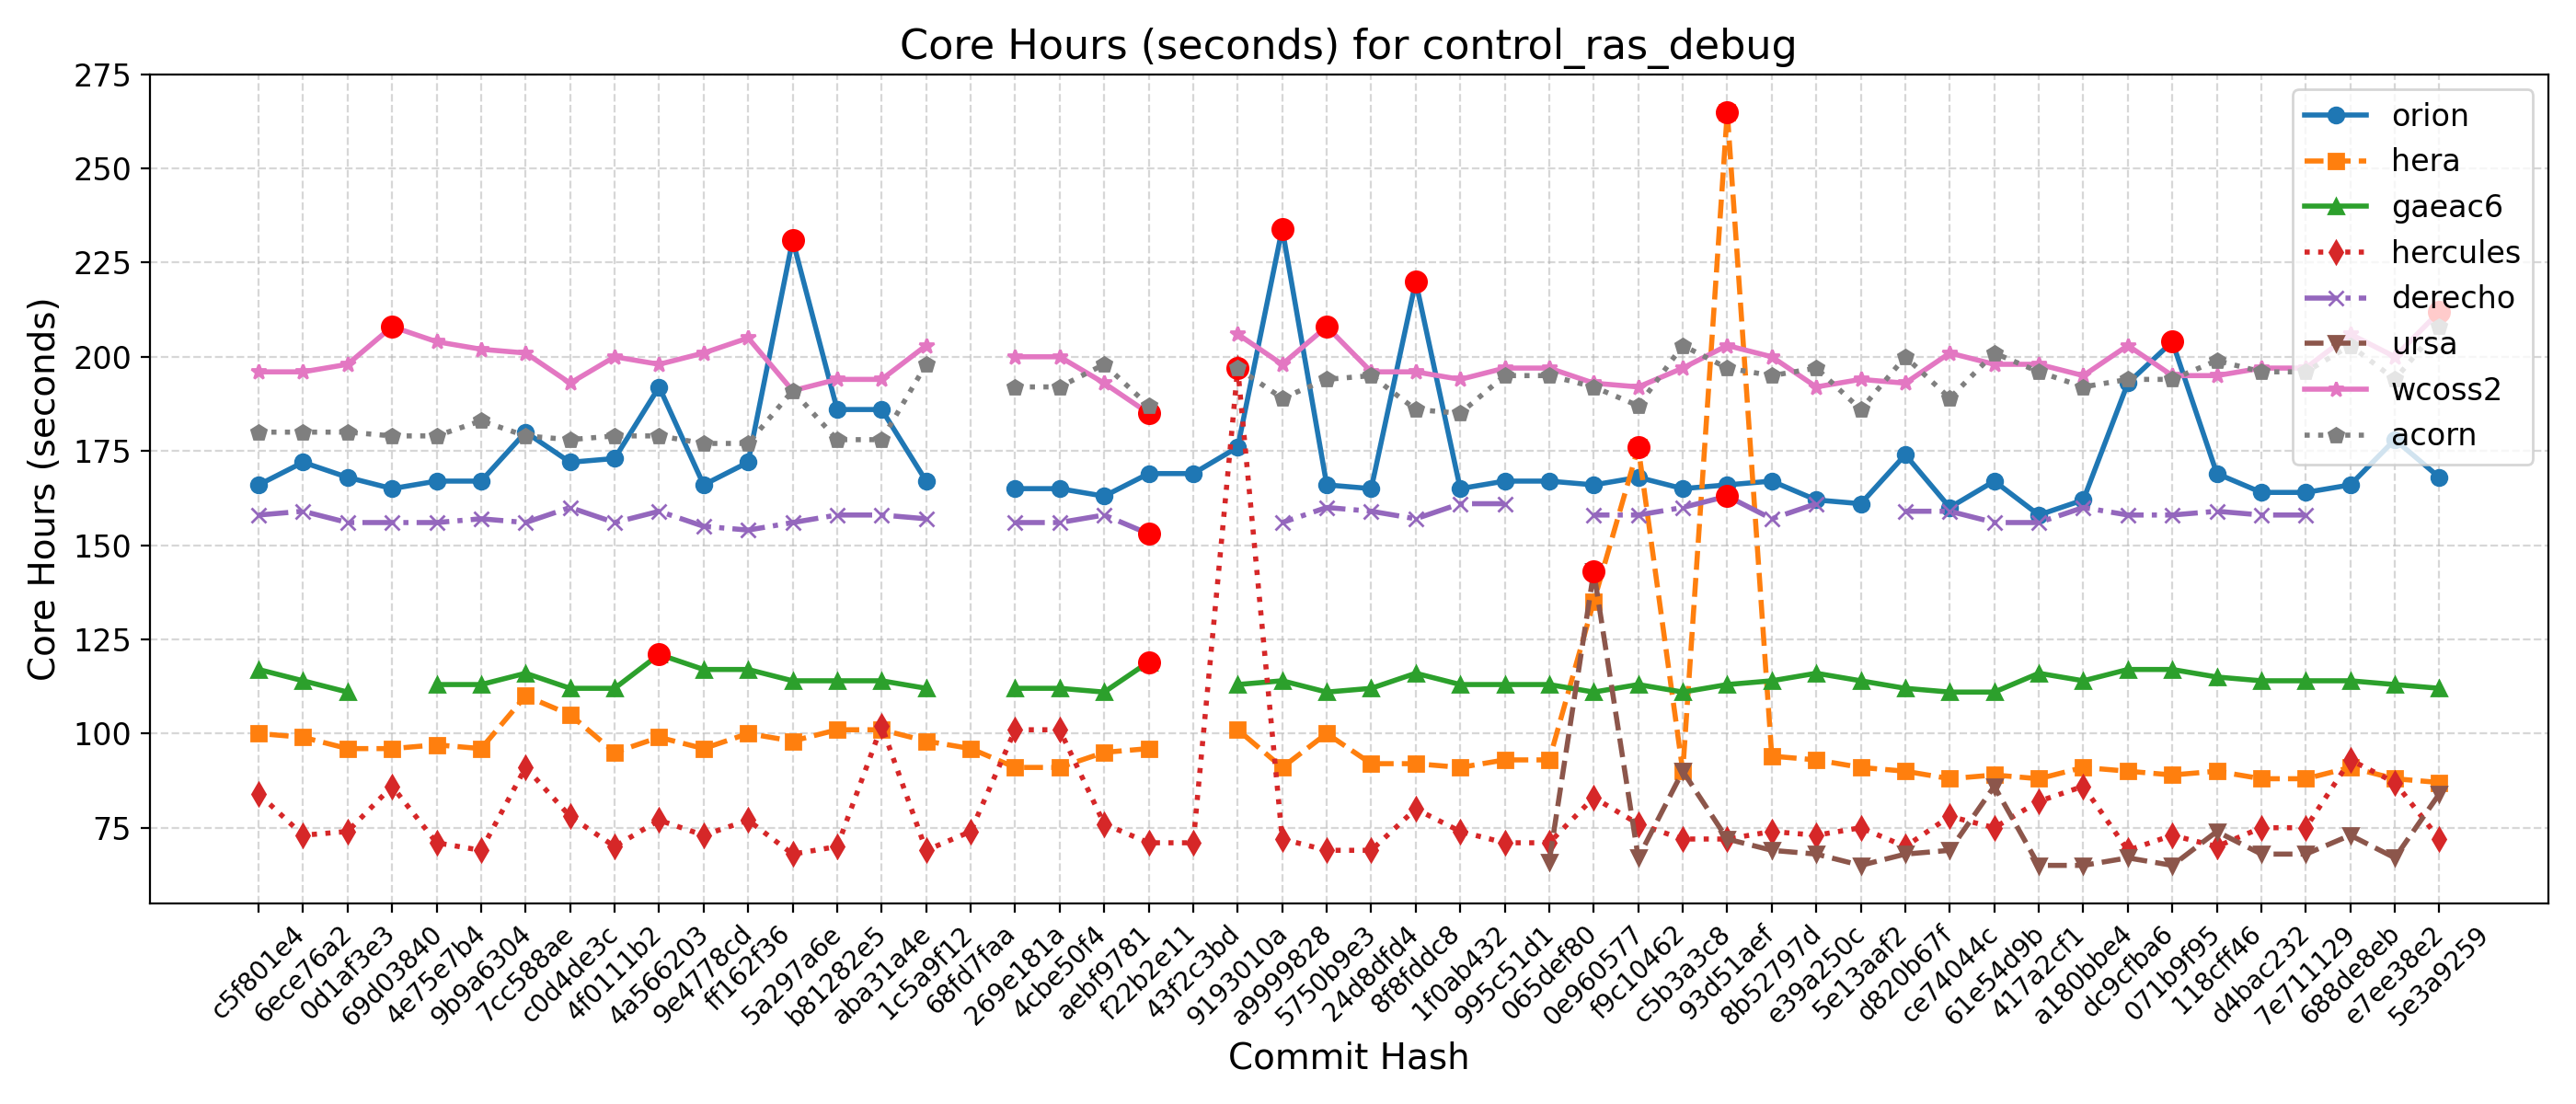

Data behind this chart, as committed beside it:
Hash, Date, Message, orion, hera, gaeac6, hercules, derecho, ursa, wcoss2, acorn
5e3a9259, 2025-09-10, Introduce tuning parameter for convectiv…, 168, 87, 112, 72, , 84, 212, 208
e7ee38e2, 2025-09-08, Scale-aware 3DTKE EDMF and TTE-EDMF GFS …, 178, 88, 113, 87, , 67, 200, 194
688de8eb, 2025-09-04, Fix default cdmbgwd settings (#2788), 166, 91, 114, 93, , 73, 206, 203
7e711129, 2025-09-02, Use container with spack stack 1.9.2 (#2…, 164, 88, 114, 75, 158, 68, 197, 196
d4bac232, 2025-08-29, MPAS dycore + Atmosphere Generalization …, 164, 88, 114, 75, 158, 68, 197, 196
118cff46, 2025-08-25, Add FV3 grid mask for regional domains t…, 169, 90, 115, 70, 159, 74, 195, 199
071b9f95, 2025-08-22, Fix Restart IAU and Ultra-Low Reproducib…, 204, 89, 117, 73, 158, 65, 195, 194
dc9cfba6, 2025-08-19, Update CICE through 2025-07 and switch t…, 193, 90, 117, 69, 158, 67, 203, 194
a180bbe4, 2025-08-15, FV3: Fix Prate_avg and UPP call freq + F…, 162, 91, 114, 86, 160, 65, 195, 192
417a2cf1, 2025-08-13, Fix conus13km tests restart and decompos…, 158, 88, 116, 82, 156, 65, 198, 196
61e54d9b, 2025-08-11, Add two-way ocean-wave coupling feature …, 167, 89, 111, 75, 156, 86, 198, 201
ce74044c, 2025-08-06, Create a user-friendly "process model" t…, 160, 88, 111, 78, 159, 69, 201, 189
d820b67f, 2025-08-01, Update GOCART to v2.4.3 (#2819), 174, 90, 112, 70, 159, 68, 193, 200
5e13aaf2, 2025-07-29, Update DATM meshes and switch to bilinea…, 161, 91, 114, 75, , 65, 194, 186
e39a250c, 2025-07-24, Update FV3 hash to include UPP ss192/Urs…, 162, 93, 116, 73, 161, 68, 192, 197
8b52797d, 2025-07-21, Combination of 2684,2707,2771 (MERRA2 3-…, 167, 94, 114, 74, 157, 69, 200, 195
93d51aef, 2025-07-17, Exporting Canopy Variables from AQM to F…, 166, 265, 113, 72, 163, 72, 203, 197
c5b3a3c8, 2025-07-14, GFDLMP-v3 and TEMPO MP microphysics (#25…, 165, 90, 111, 72, 160, 90, 197, 203
f9c10462, 2025-07-11, Combination of several CCPP-physics PRs …, 168, 176, 113, 76, 158, 67, 192, 187
0e960577, 2025-07-09, Combination #2777 (maintask writes CMEPS…, 166, 135, 111, 83, 158, 143, 193, 192
065def80, 2025-07-07, Port UFS-WM to Ursa (#2471), 167, 93, 113, 71, , 66, 197, 195
995c51d1, 2025-07-03, Upgrade UFS-WM to spack-stack/1.9.2 (#26…, 167, 93, 113, 71, 161, , 197, 195
1f0ab432, 2025-07-01, Reduce WW3 memory use (#2624), 165, 91, 113, 74, 161, , 194, 185
8f8fddc8, 2025-06-30, Bring in scale-aware 3DTKE related chang…, 220, 92, 116, 80, 157, , 196, 186
24d8dfd4, 2025-06-26, Slight modification in orographic gravit…, 165, 92, 112, 69, 159, , 196, 195
5750b9e3, 2025-06-20, gcycle update (#2747), 166, 100, 111, 69, 160, , 208, 194
a9999828, 2025-06-12, Add a new parameter in dycore to control…, 234, 91, 114, 72, 156, , 198, 189
9193010a, 2025-06-06, In Noah-MP, set zero for canopy liquid a…, 176, 101, 113, 197, , , 206, 197
43f2c3bd, 2025-06-04, Urgent Documentation Update for HSD Capa…, 169, , , 71, , , , 
f22b2e11, 2025-06-02, Bug fix for surface roughness calculatio…, 169, 96, 119, 71, 153, , 185, 187
aebf9781, 2025-05-27, Fix bug to improve wave initialization b…, 163, 95, 111, 76, 158, , 193, 198
4cbe50f4, 2025-05-23, Add idealized, regional tropical cyclone…, 165, 91, 112, 101, 156, , 200, 192
269e181a, 2025-05-23, Add GFSv17 IAU restart tests without wav…, 165, 91, 112, 101, 156, , 200, 192
68fd7faa, 2025-05-15, Enable Hera, Hercules Gnu tests: cpld_de…, , 96, , 74, , , , 
1c5a9f12, 2025-05-09, Add "ultra low" coupled configurations t…, 167, 98, 112, 69, 157, , 203, 198
aba31a4e, 2025-05-06, Resolve miscellaneous WM issues and upda…, 186, 101, 114, 102, 158, , 194, 178
b81282e5, 2025-05-05, Switch to vector remapping and bilinear …, 186, 101, 114, 70, 158, , 194, 178
5a297a6e, 2025-05-02, improve coupled model startup cost for w…, 231, 98, 114, 68, 156, , 191, 191
ff162f36, 2025-05-01, NSSL MP scheme updates + Stochastic Phys…, 172, 100, 117, 77, 154, , 205, 177
9e4778cd, 2025-04-25, Loosen restriction on optional arguments…, 166, 96, 117, 73, 155, , 201, 177
4a566203, 2025-04-23, CMake Atmosphere Dycore Generalization +…, 192, 99, 121, 77, 159, , 198, 179
4f0111b2, 2025-04-21, Add CMEPS log file at restart write; IAU…, 173, 95, 112, 70, 156, , 200, 179
c0d4de3c, 2025-04-18, Update mom6 to its main repository 20250…, 172, 105, 112, 78, 160, , 193, 178
7cc588ae, 2025-04-16, Add PIO configuration variables for CMEP…, 180, 110, 116, 91, 156, , 201, 179
9b9a6304, 2025-04-11, Memcheck fixes (#2655), 167, 96, 113, 69, 157, , 202, 183
4e75e7b4, 2025-04-10, Update upp submodule to the latest UPP (…, 167, 97, 113, 71, 156, , 204, 179
69d03840, 2025-04-07, Use ESMF Redist instead of Remap for FV3…, 165, 96, , 86, 156, , 208, 179
0d1af3e3, 2025-04-02, Convert GFS DDTs from blocked data struc…, 168, 96, 111, 74, 156, , 198, 180
6ece76a2, 2025-03-28, Update WW3  by merging develop  as of 20…, 172, 99, 114, 73, 159, , 196, 180
c5f801e4, 2025-03-27, Sync CDEPS and CMEPS to ESCOMP (#2664), 166, 100, 117, 84, 158, , 196, 180
